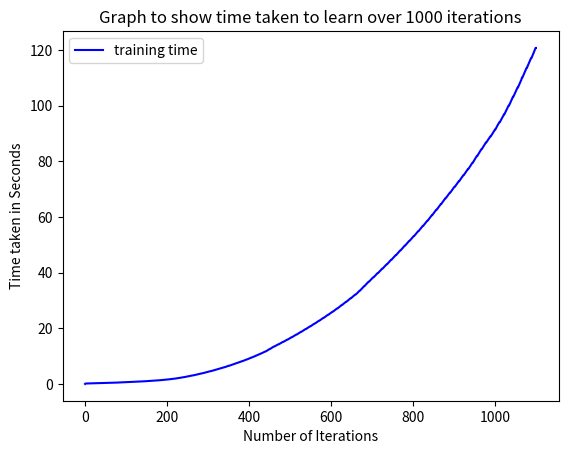

Write Python code to recreate this figure.
import matplotlib.pyplot as plt

l = [0.016001984011381865, 0.16163557104300708, 0.16550962801557034, 0.16951244400115684, 0.17337519500870258, 0.17696775600779802,
 0.18074225704185665, 0.18538705102400854, 0.18930577003629878, 0.1932160110445693, 0.19326189102139324, 0.19707941601518542, 
 0.2008334820275195, 0.20485368301160634, 0.20893922803224996, 0.21430904901353642, 0.219166707014665, 0.22491337003884837,
  0.23028722999151796, 0.23451213800581172, 0.23883836099412292, 0.23888075299328193, 0.24310096504632384, 0.2472085120389238,
   0.251335455046501, 0.2564531890093349, 0.2607011800282635, 0.2648182580014691, 0.26888798899017274, 0.27292940503684804,
    0.2771754920249805, 0.28156906401272863, 0.28160823602229357, 0.285502108046785, 0.28978563501732424, 0.2936400670441799, 0.29780155303888023, 0.30303234403254464, 0.30692768399603665, 0.3114892280427739, 0.3157663000165485, 0.32005524303531274, 0.3242331910296343, 0.32429399801185355, 0.3285201450344175, 0.33321036503184587, 0.33770160004496574, 0.3435808840440586, 0.3509662870201282, 0.35586703999433666, 0.3610515460022725, 0.366843301046174, 0.3720836479915306, 0.3770490360329859, 0.37709442200139165, 0.3819845480029471, 0.3871291170362383, 0.39187587099149823, 0.3967057170229964, 0.40177638502791524, 0.40712622401770204, 0.4122038260102272, 0.41745973500655964,
     0.42644098203163594, 0.43264018499758095, 0.4326848810305819, 0.43772559700300917, 0.44290379201993346, 0.4494851609924808, 0.45465437800157815, 0.45988241099985316, 0.46497651300160214, 0.4705971770454198, 0.4759049250278622, 0.4814393790438771, 0.48676156700821593, 0.4868022950249724, 0.4923941090237349, 0.4987338689970784, 0.5051050320034847, 0.5120139810023829, 0.519638572994154,
      0.5270813300157897, 0.5333793479949236, 0.5401559890015051, 0.5492660520249046, 0.5565502539975569, 0.5565923500107601, 0.5633976670214906, 0.5697790320264176, 0.5758086260175332, 0.5819274680106901, 0.5882111130049452, 0.5944183840183541, 0.60159478103742, 0.6077309140237048, 0.6147078570211306, 0.6209268390084617, 0.6209682030021213, 0.627345803019125, 0.6347536430112086, 0.6411993210203946, 0.6478554900386371, 0.6555674810078926, 0.6632131990045309, 0.6701927190297283, 0.677096136030741, 0.6841315780184232, 0.6916711580124684, 0.6917129750363529, 0.698212206014432, 0.7053328600013629, 0.7122655810089782, 0.7192390559939668, 0.7263163840398192, 0.7335410960367881, 0.7407530620112084, 0.7509062190074474, 0.7595452900277451, 0.7666882280027494, 0.7667310520191677, 
      0.774286778003443, 0.7817531700129621, 0.7897018000367098, 0.797097577014938, 0.8048016930115409, 0.812450745026581, 0.820247232040856, 
      0.8276793000404723, 0.8359162370325066, 0.8446294740424491, 0.8446701650391333, 0.8576637980295345, 0.8657012259936891, 0.8737935000099242,
       0.882029814994894, 0.890371973044239, 0.8988067450118251, 0.9072163320379332, 0.9158728790353052, 0.9240639370400459, 0.9327396170119755, 
       0.9327808180241846, 0.9412634740001522, 0.9541463709902018, 0.9641307260026224, 0.9732884700060822, 0.9821803400409408, 0.9910868119914085, 1.000071510032285, 1.0095033920370042, 1.0190764000290073, 1.0285863850149326, 1.028628682019189, 1.0378620740375482, 1.0473756580031477, 1.0612381800310686, 1.070765366021078, 1.080250215018168, 1.0905954650370404, 1.1016648469958454, 1.1122172829927877, 1.122654673003126, 1.1335285640088841, 1.1335746659897268, 1.1444106950075366, 1.1557035369914956, 1.1665940820239484, 1.1875205570249818, 1.1976562940399162, 1.207944818015676, 1.2185293250367977, 1.2288424810394645, 1.240412709012162, 1.2523094950011, 1.2523868980351835, 1.2668001560377888, 1.2774132720078342, 1.2894911350449547, 1.3012038070010021, 1.3133645950001664, 1.3259425940341316, 1.3379531010286883, 1.3511774490470998, 1.3642261140048504, 1.3766397419967689, 1.376682972011622,
        1.3890660150209442, 1.4015468450379558, 1.4163602060289122, 1.430693811038509, 1.4436120869941078, 1.4605613829917274, 1.4773577030282468, 1.4947249910328537, 1.5079800400417298, 1.5225937340292148, 1.522636590001639, 1.540973486029543, 1.5632566059939563, 1.581644389021676, 1.5986468520131893, 1.6154916750383563, 1.6338891320046969, 1.6487635950325057, 1.667574750026688, 1.6870420590275899, 1.708392103028018, 1.7084351060329936, 1.7230737450299785, 1.7432048130431212, 1.767997365037445, 1.785304231045302, 1.8060192739940248, 1.8316512079909444, 1.853025927033741, 1.8726321019930765, 1.893875373993069, 1.9155615040217526, 1.915604105044622, 1.9373024009983055, 1.9646334940334782, 1.9876289970125072, 2.00694499904057, 2.0344765560002998, 2.0581964710145257, 2.0866417360375635, 2.114295851031784, 2.1361768600181676, 2.1646596619975753, 2.164722348039504, 2.192819132003933, 2.2224790879990906, 2.2486419590422884, 2.2798749990179203, 2.305037952028215, 2.330996450036764, 2.3572638260084204, 2.3841007010196336, 2.411037423007656, 2.437565080006607, 2.437607469037175, 2.4674931690096855, 2.498480243026279, 2.5280301370075904, 2.556056183995679, 2.5880950710270554, 2.61605056602275, 2.6445322720101103, 2.678273215016816, 2.7122314519947395, 2.741477643023245, 2.7415206040022895, 2.775893307989463, 2.8056380200432613, 2.836577007023152, 2.8707410159986466, 2.901106374047231, 2.937746744020842, 2.9687218880280852, 2.999869113031309, 3.031608725024853, 3.0668362349970266, 3.0668800760176964, 3.098998141998891, 3.1311956190038472, 3.163552868005354, 3.19966652803123, 3.2327637700363994, 3.26556419901317, 3.3031089120195247, 3.3401475439895876, 3.37842655001441, 3.4132637540460564, 3.4133083620108664, 3.4477873000432737, 3.486094566003885, 3.52088896202622, 3.561200843018014, 3.6008774150395766, 3.636291094007902, 3.678884008026216, 3.7193378470255993, 3.7587963769910857, 3.7959903010050766, 3.796044589020312, 3.832954482000787, 3.87281976203667, 3.9110789920086972, 3.9475907570449635, 3.9850829369970597, 4.031758219003677, 4.069616824039258, 4.113338832044974, 4.152206935046706, 4.2015943540027365, 4.201643779000733, 4.2410774159943685, 4.284297637990676, 4.324849923024885, 4.3642672130372375, 4.40774593903916, 4.447348001005594, 4.492388695012778, 4.532813023019116, 4.575236506003421, 4.616565614007413, 4.616611002013087, 4.658420666004531, 4.703933973039966, 4.751439368992578, 4.793593062029686, 4.836469058995135, 4.880419660010375, 4.9225367060280405, 4.96539822302293, 5.00796390400501, 5.051166950026527, 5.051210611010902, 5.094113757018931, 5.141551631037146, 5.186712674039882, 5.234372726001311, 5.278758928994648, 5.323468008020427, 5.368149356043432, 5.421525739016943, 5.469459880026989, 5.515437480993569, 5.515481777023524, 5.5630371200386435, 5.609170597046614, 5.655222283035982, 5.7072045099921525, 5.755554930015933, 5.810836685006507, 5.8620866410201415, 5.910208484041505, 5.958027270040475, 6.00593015900813, 6.005973569001071, 6.058972196013201, 6.112533695995808, 6.166040642012376, 6.22102148499107, 6.27342966402648, 6.329813249991275, 6.383744449005462, 6.435365009994712, 6.486116517044138, 6.537414811027702, 6.537461671046913, 6.587764933006838, 6.639798393996898, 6.690641681023408, 6.7445308130118065, 6.797480956010986, 6.850392542022746, 6.903603784041479, 6.95636817504419, 7.0089147360413335, 7.061526541016065, 7.061570166028105, 7.11631093500182, 7.169477170042228, 7.227182599017397, 7.282937147014309, 7.33676880603889, 7.391319343994837, 7.4476033840328455, 7.502562901005149, 7.558097498025745, 7.623073544004001, 7.623128884006292, 7.679040641989559, 7.738850401015952, 7.797797748004086, 7.855091107019689, 7.9167349060298875, 7.97825261199614, 8.036438917042688, 8.093931023031473, 8.152856048021931, 8.214434830995742, 8.2144981760066, 8.274038507021032, 8.332867355027702, 8.391544999030884, 8.450007928011473, 8.508567765005864, 8.572489504993428, 8.631796038011089, 8.696292147040367, 8.763094992027618, 8.82300043903524, 8.823045493045356, 8.888516139006242, 8.953757486015093, 9.019001058011781, 9.083919664029963, 9.152301378024276, 9.215545502025634, 9.28102295100689, 9.347874740022235, 9.414834891038481, 9.478515661030542, 9.478560484014452, 9.541577431024052, 9.608350880036596, 9.671330960991327, 9.73579702799907, 9.80557977501303, 9.869732813036535, 9.939596626034472, 10.010049195028841, 10.075141762034036, 10.141591043036897, 10.141636540996842, 10.209429776994511, 10.281853588006925, 10.352789085998666, 10.42575603700243, 10.49245034402702, 10.560006013023667, 10.625870766991284, 10.6927578090108, 10.762278888025321, 10.834357850020751, 10.834404869994614, 10.905621858022641, 10.973728322016541, 11.046449996996671, 11.130615457019303, 11.214471012004651, 11.303793111001141, 11.373128503037151, 11.460253850033041, 11.530549228016753, 11.601151551993098, 11.601195068040397, 11.675557046022732, 11.77845577703556, 11.850739373010583, 11.94030106801074, 12.011022245045751, 12.12197123002261, 12.21093420003308, 12.304913934029173, 12.413806486001704, 12.50853230402572, 12.508578698034398, 12.602265533991158, 12.699891333002597, 12.778262786043342, 12.875444133009296, 12.97331644204678, 13.067363256006502, 13.162100338027813, 13.27155716199195, 13.360605513036717, 13.442181676044129, 13.442225317994598, 13.520534661016427, 13.599703471991234, 13.682528664008714, 13.761920292046852, 13.841979366028681, 13.925470904039685, 14.00350495002931, 14.083499079046305, 14.164616082038265, 14.248558869003318, 14.24860458704643, 14.331114792032167, 14.431164056994021, 14.512359408021439, 14.593513418047223, 14.677120960026514, 14.761145351047162, 14.851212753041182, 14.93939971004147, 15.022552339010872, 15.106640172016341, 15.1066858600243, 15.19672717503272, 15.283609242993407, 15.367105433018878, 15.450526943022851, 15.534441026044078, 15.619465814030264, 15.702229354006704, 15.789396329026204, 15.873952932015527, 15.958918643009383, 15.958964290039148, 16.04494757798966, 16.13293491001241, 16.21888353500981, 16.31497056002263, 16.40582774899667, 16.49571755900979, 16.5816788750235, 16.667779558047187, 16.754049107024912, 16.849879904009867, 16.849926202034112, 16.963206620013807, 17.050226207007654, 17.13735470100073, 17.22391780599719, 17.31589145603357, 17.405637447023764, 17.496177291031927, 17.585501782014035, 17.679622010036837, 17.77182745799655, 17.771874124999158, 17.87014810903929, 17.9628265320207, 18.053649064037018, 18.1516143810004, 18.241902114998084, 18.340007871040143, 18.43663008301519, 18.53364350902848, 18.630315991002135, 18.72561764199054, 18.72566682402976, 18.825542488018982, 18.918862762046047, 19.01576785504585, 19.12348773004487, 19.217117365042213, 19.311295539024286, 19.41300434002187, 19.51052862603683, 19.606997294002213, 19.698721160995774, 19.698771217023022, 19.797687023994513, 19.89377471699845, 19.987448561005294, 20.083869223017246, 20.18896662601037, 20.289446603041142, 20.386345002043527, 20.48412153800018, 20.579947484016884, 20.682751979038585, 20.6827965460252, 20.779908160038758, 20.88139391702134, 20.982792138005607, 21.08162579301279, 21.184599858999718, 21.28276477503823, 21.391711827018298, 21.49377257702872, 21.592262059042696, 21.692613551043905, 21.692657453007996, 21.796450402005576, 21.903213115991093, 22.007018741045613, 22.111789496033452, 22.212301819992717, 22.316037280019373, 22.416971119993832, 22.51888054003939, 22.62366610200843, 22.724955386016518, 22.72499921900453, 22.826331220043357, 22.93407057703007, 23.035316270019393, 23.140775184030645, 23.24487381603103, 23.355221653997432, 23.45931957702851, 23.565330843033735, 23.679069920035545, 23.78192623902578, 23.781970166019164, 23.89044507802464, 23.9992172740167, 24.108921609004028, 24.21521927701542, 24.32479168003192, 24.430848415009677, 24.535959192027804, 24.64723426202545, 24.754375020042062, 24.86841773602646, 24.868463327991776, 24.97659850900527, 25.08612470101798, 25.189946981030516, 25.29429650300881, 25.40197700302815, 25.51381330098957, 25.633559885027353, 25.747202353028115, 25.858469430007972, 25.971067571023013, 25.971114490996115, 26.08974207600113, 26.196209079003893, 26.310641110001598, 26.430554785998538, 26.54804471100215, 26.663018020044547, 26.773905772017315, 26.891189473040868, 27.00139848102117, 27.119047389016487, 27.119093994027935, 27.24386426602723, 27.361638561007567, 27.47744856204372, 27.589422121003736, 27.701998124015518, 27.814847467001528, 27.941542654007208, 28.05961214902345, 28.19027449103305, 28.329371561005246, 28.32942230399931, 28.463478674006183, 28.581885499996133, 28.70578983804444, 28.82119531801436, 28.945156789035536, 29.060319865006022, 29.176917542994488, 29.292661064013373, 29.414327433041763, 29.53298585000448, 29.533053246035706, 29.655593114031944, 29.784515622013714, 29.914881960023195, 30.037755177007057, 30.16286502603907, 30.29986191104399, 30.43315217504278, 30.555220184032805, 30.67581364401849, 30.798032708989922, 30.798089449992403, 30.92413757101167, 31.052692924044095, 31.182494761014823, 31.31216793000931, 31.440999571990687,
        31.563575764012057, 31.687011358037125, 31.819022039999254, 31.95476171199698, 32.07951548404526, 32.07956102001481, 32.20115012204042, 32.325370992999524, 32.44932964403415, 32.59753744502086, 32.74273553799139, 32.896662528044544, 33.05267207702855, 33.20444415399106, 33.36420996004017, 33.52635844104225, 33.5264035090222, 33.677222258003894, 33.82864743802929, 33.99174030299764, 34.15632927400293, 34.32815022603609, 34.48129461403005, 34.63932134001516, 34.80136738502188, 34.96671151404735, 35.143640182039235, 35.14369638299104, 35.3345445820014, 35.49732085602591, 35.65796563302865, 35.81986877101008, 35.9800798210199, 36.13020568800857, 36.29452510504052, 36.45526062900899, 36.602409337006975, 36.74875063903164, 36.74880114302505, 36.902171254041605, 37.04558941500727, 37.19508638000116, 37.341939022997394, 37.490699021029286, 37.64263375202427, 37.83451315801358, 
        37.99444632104132, 38.14832308900077, 38.30744805204449, 38.307495282031596, 38.44826714001829, 38.61244373902446, 38.752276314015035, 38.89844525704393, 39.07800005504396, 39.236440951004624, 39.39075686002616, 39.543927833030466, 39.6905502610025, 39.85179823898943, 39.85184836399276, 40.000530793040525, 40.147265278035775, 40.299484901013784, 40.46263291500509, 40.61986554902978, 40.784331869042944, 40.95078618702246, 41.1049147110316, 41.26787564001279, 41.42825073300628, 41.42830288200639, 41.587363860046025, 41.75195886101574, 41.903959483024664, 42.05873431102373, 42.2132095110137, 42.36477032903349, 42.52229957701638, 42.68893266300438, 42.850422735034954, 43.01217489503324, 43.01222251204308, 43.17535047000274, 
       43.341180816991255, 43.50830488803331, 43.677201521990355, 43.833186887030024, 43.9823668510071, 44.141272323031444, 44.30747078702552, 44.483200025046244, 44.6540773800225, 44.65412322198972, 44.8203014380415, 44.98783958499553, 45.142423020035494, 45.3001906000427, 45.48020986904157, 45.64494370500324, 45.808028983999975, 45.962789512996096, 46.121741825016215, 46.28456672799075, 46.28461176203564, 46.45125101803569, 46.6275281830458, 46.7988427610253, 46.973407140001655, 47.143379073997494, 47.31846055999631, 47.49022800999228, 47.64239800104406, 47.80667078902479, 47.98023693100549, 47.98028715699911, 48.16024797700811, 48.3253023220459, 48.50264248199528, 48.6693158299895, 48.8471080250456, 49.01073312101653, 49.17771839199122, 49.34728783200262, 49.52733985800296, 49.70692281803349, 49.70696775504621, 49.8748846410308, 50.04498299403349, 50.208353831025306, 
       50.38378457602812, 50.54918336600531, 50.72540147101972, 50.89966038503917, 51.0597028050106, 51.233639237005264, 51.418846624030266, 51.41890212503495, 51.59163711499423, 51.76368720101891, 51.94338286004495, 52.11584678199142, 52.28565609501675, 52.45714607904665, 52.62970510899322, 52.80772194999736, 52.98002965602791, 53.152961864019744, 53.15300778800156, 53.330936618032865, 53.508296489017084, 53.69452632102184, 53.863854655006435, 54.038719274045434, 54.210912518028636, 54.382035577029455, 54.57084898400353, 54.756129585031886, 54.93820507504279, 54.93826392799383, 55.11720414500451, 55.28732805902837, 55.46748006704729, 55.64303438103525, 55.83084335102467, 56.01124611799605, 56.21081988303922, 56.39995644200826, 56.59559875901323, 56.78828835400054, 56.788336602039635, 56.97523615002865, 57.155179998022504, 57.340645441028755, 57.535441539017484, 57.72591904801084, 57.90817763801897, 58.097423383034766, 58.28319392702542, 58.47226644004695, 58.650930767005775, 58.65099925902905,
        58.840997713035904, 59.022540603007656, 59.21385417500278, 59.40859781904146, 59.6053271490382, 59.798158003017306, 60.015750122023746, 60.22116301301867, 60.434866116032936, 60.637773855007254, 60.63782823499059, 60.83562405803241, 61.04034914000658, 61.23203439201461, 61.42045712901745, 61.60494682600256, 61.81742736103479, 62.01149752101628, 62.21696070599137, 62.40638524899259, 62.61822652904084, 62.618277956033126, 62.8123471980216, 63.008317648025695, 63.2168348650448, 63.40388655703282, 63.58755131904036, 63.79073904803954, 63.995454355026595, 64.1975173910032, 64.42819996800972, 64.64414255600423, 64.64418831904186, 64.85654827702092, 65.07904314500047, 65.2957073970465, 65.51357412902871, 65.73079706600402, 65.93380063702352, 66.1404527950217, 66.33662545803236, 66.52573102299357, 66.7212781580165, 66.72132255503675, 66.91570193803636, 67.11306122003589, 
        67.30971210700227, 67.51396546600154, 67.72436144202948, 67.9194515440031, 68.112961921026, 68.31178703199839, 68.51866225904087, 68.72846307099098, 68.72852495301049, 68.93792284902884, 69.14793670800282, 69.34885186201427, 69.57081863004714, 69.77884944301331, 69.9863775470294, 70.18506182200508, 70.39849943504669, 70.60261232202174, 70.81247917702422, 70.81252556602703, 71.01952276902739, 71.22679387702374, 71.44656638102606, 71.64481304603396, 71.85184856998967, 72.05569911701605, 72.26011487800861, 72.4630628330051, 72.68083868699614, 72.88480190199334, 72.88484631699976, 73.09960929799126, 73.31227059604134, 73.52086360403337, 73.7398353270255, 73.95555813401006, 74.18928623199463, 74.40634099399904, 74.61652292701183, 74.82520211202791, 75.03811365203, 75.03815812699031, 75.2619513910031, 75.47034890804207, 75.69512904400472, 75.9140087160049, 76.12148194899783, 76.34957495104754, 76.5725672240369, 76.78377144504339, 76.99123050802154, 77.20684760401491, 77.2069438979961, 77.42964792001294, 77.63595390802948, 77.85273192904424, 78.08201953704702, 78.29424480901798, 78.52548505901359, 78.75253119802801, 78.99468213401269, 79.24580264301039, 79.46419512399007, 79.46424477599794, 79.75602716999128, 80.02561006799806, 80.26498589402763, 80.4908997710445, 80.73335788602708, 80.99548573303036, 81.25899659504648, 81.4884275640361, 81.71453027700773, 81.94441490899771, 81.9444611800136, 82.20635255600791, 82.44843248999678, 82.67492729600053, 82.92692008701852, 83.17229097400559, 83.43519047700102, 83.6730417960207, 83.91923671704717, 84.14447849901626, 84.38760787603678, 84.38770722603658, 84.63150169700384, 84.86851146299159, 85.16749123501359, 85.38300721999258, 85.5986223660293, 85.83602627500659, 86.07559574500192, 86.30423511500703, 86.55182431003777, 86.78921046800679, 86.7892583180219, 87.01440075202845, 87.23447925999062, 87.46034490101738, 87.68278681102674, 87.90842077403795, 88.13324445200851, 88.35321522603044, 88.58069069200428, 88.79774824803462, 89.01463662803872, 89.01468118204502, 89.24119454802712, 89.46899067302002, 89.69223787001101, 89.91919931699522, 90.16649771603988, 90.44124210701557, 90.67275200400036, 90.94654412200907, 91.17289725603769, 91.42198585101869, 91.42203168204287, 91.68467493203934, 91.9267302370281, 92.23029506701278, 92.55349870299688, 92.85879498202121, 93.10873372404603, 93.34872437099693, 93.59370531101013, 93.8440649510012, 94.11224799399497, 94.11229513800936, 94.38112552004168, 94.64673980104271, 94.92600805900292, 95.18572249700082, 95.47532633604715, 95.7192276979913, 96.0014102710411, 96.24231509602396, 96.57019661302911, 96.88427282404155, 96.88432638801169, 97.1985445060418, 97.48822297202423, 97.80790087004425, 98.11261999799171, 98.44233978202101, 98.72155447903788, 99.05208241700893, 99.35146651504328, 99.68343666702276, 99.97870493901428, 99.97876232501585, 100.24085720902076, 100.57258680701489, 100.89526996703353, 101.23196661204565, 101.60159868001938, 101.9376383050112, 102.26837531902129, 102.59081566700479, 102.92578192200745, 103.24039703200106, 103.24044240900548, 103.56882895500166, 103.89519149402622, 104.15054646204226, 104.4973154780455, 104.82200075802393, 105.15446873602923, 105.49701911403099, 105.83632027503336, 106.17028560303152, 106.51395212300122, 106.51400895003462, 106.8480281830416, 107.21016025199788, 107.53604566201102, 107.87541142804548, 108.22291745303664, 108.55626583704725, 108.89106506900862, 109.21504479803843, 109.67556119704386, 110.11443132802378, 110.11447879299521, 110.45767040201463, 110.80760629102588, 111.15425827499712, 111.50916176504688, 111.84914240904618, 112.1861471660086, 112.54268488404341, 112.88691531302175, 113.23750452901004, 113.5842157950392, 113.58426399802556, 113.99986600299599, 114.34837365103886, 114.68633571499959, 115.04841363203013, 115.38323309604311, 115.71661060501356, 116.06125098402845, 116.39975275303004, 116.75784597499296, 117.08506071404554, 117.08510542503791, 117.43434929504292, 117.7862481920165, 118.14810742402915, 118.52783130999887, 118.88694811501773, 119.24635237001348, 119.6329214440193, 119.99365191004472, 120.38698869402288, 120.74926580500323, 120.74933554203017]


print(len(l))


plt.plot(list(range(len(l))), l, 'b',label = "training time")
plt.title("Graph to show time taken to learn over 1000 iterations")
plt.xlabel("Number of Iterations")
plt.ylabel("Time taken in Seconds")
plt.legend(loc = "best")
plt.show()

